Run: headless pygame with SDL's dummy video driver; simulated clock (each Clock.tick advances the game by its frame time, no real sleeping); random seed 0; keys injected as events and as key.get_pressed() state; no mouse input.
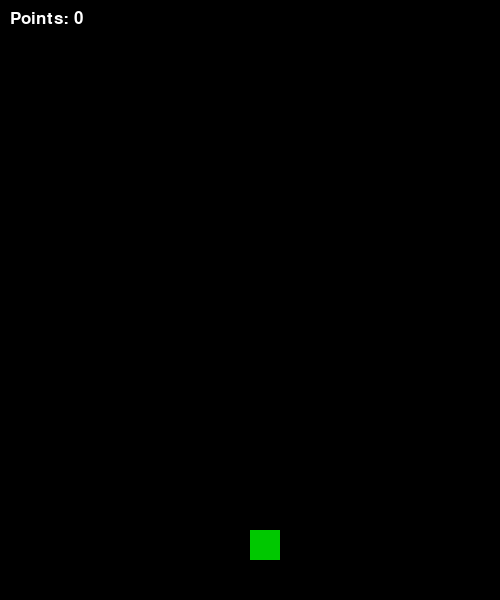
Frame 1 of 4 · flips 1–60 · no input
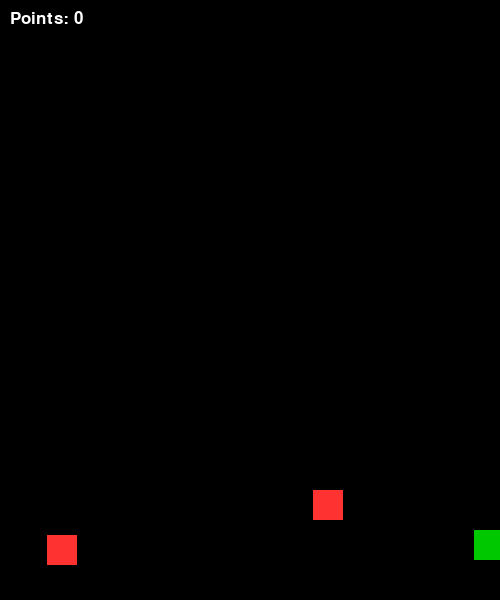
Frame 2 of 4 · flips 61–180 · tapped SPACE, RETURN · held RIGHT (→), D
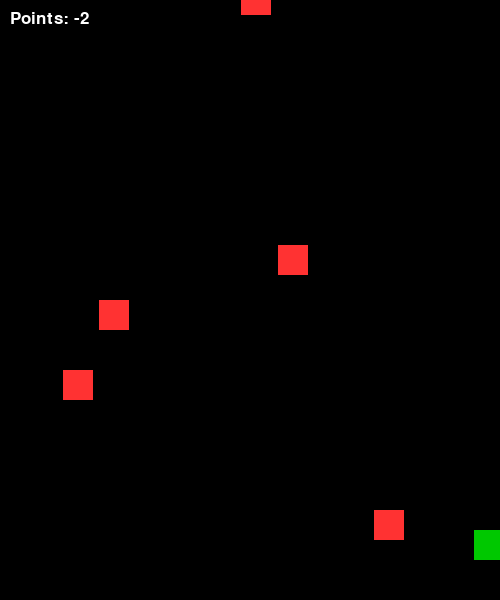
Frame 3 of 4 · flips 181–300 · held DOWN (↓), S
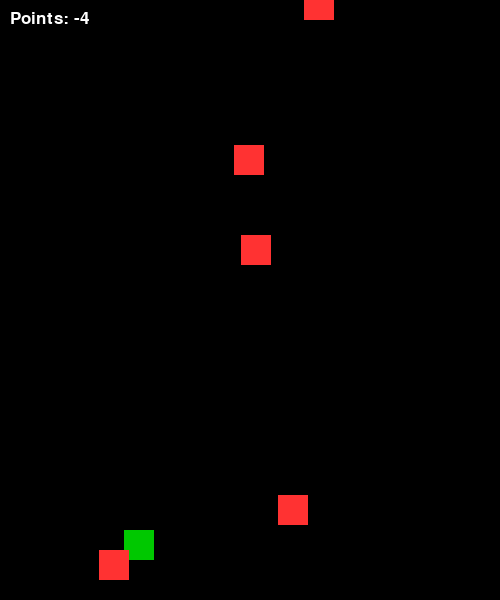
Frame 4 of 4 · flips 301–420 · held LEFT (←), A, UP (↑), W

The pygame program that drew these frames:

import pygame
import random

# Setup de base
pygame.init()
LARG = 500
HAUT = 600
fenetre = pygame.display.set_mode((LARG, HAUT))
pygame.display.set_caption("Mon Premier Jeu Space")

# Couleurs
NOIR = (0, 0, 0)
BLANC = (255, 255, 255)
ROUGE = (255, 50, 50)

# Variables du joueur
px = 250
py = 530
vitesse = 7

# Listes pour les trucs qui bougent
missiles = []
ennemis = []
clock = pygame.time.Clock()
score = 0

# Police pour le score
font = pygame.font.SysFont("monospace", 25)

continuer = True
while continuer:
    fenetre.fill(NOIR)
    
    for event in pygame.event.get():
        if event.type == pygame.QUIT:
            continuer = False
            
        # Tirer avec Espace
        if event.type == pygame.KEYDOWN:
            if event.key == pygame.K_SPACE:
                missiles.append([px + 15, py])

    # Mouvement
    touches = pygame.key.get_pressed()
    if touches[pygame.K_LEFT] and px > 0:
        px -= vitesse
    if touches[pygame.K_RIGHT] and px < LARG - 30:
        px += vitesse

    # Création des ennemis (un peu au pif)
    if random.randint(1, 30) == 1:
        ennemis.append([random.randint(0, LARG-30), -40])

    # Update missiles
    for m in missiles[:]:
        m[1] -= 10
        if m[1] < 0:
            missiles.remove(m)

    # Update ennemis
    for e in ennemis[:]:
        e[1] += 5
        if e[1] > HAUT:
            ennemis.remove(e)
            score -= 1 # On perd des points si on les rate

        # Check collision avec le joueur
        if px < e[0] + 30 and px + 30 > e[0] and py < e[1] + 30 and py + 30 > e[1]:
            print("Game Over!")
            continuer = False

    # Check collision missile/ennemi
    for m in missiles[:]:
        for e in ennemis[:]:
            if m[0] < e[0] + 30 and m[0] + 10 > e[0] and m[1] < e[1] + 30 and m[1] + 10 > e[1]:
                if e in ennemis: ennemis.remove(e)
                if m in missiles: missiles.remove(m)
                score += 10

    # Dessin
    pygame.draw.rect(fenetre, (0, 200, 0), (px, py, 30, 30)) # Le joueur
    for m in missiles:
        pygame.draw.rect(fenetre, BLANC, (m[0], m[1], 5, 10))
    for e in ennemis:
        pygame.draw.rect(fenetre, ROUGE, (e[0], e[1], 30, 30))

    texte = font.render(f"Points: {score}", True, BLANC)
    fenetre.blit(texte, (10, 10))

    pygame.display.flip()
    clock.tick(30)

pygame.quit()
